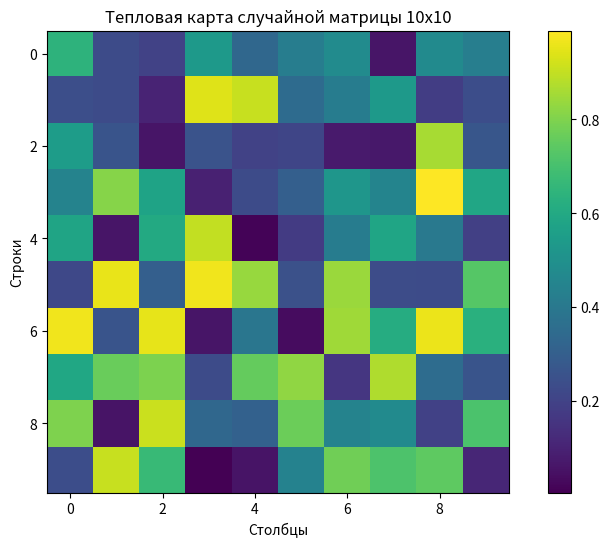

Recreate this plot in Python.
import numpy as np
import matplotlib.pyplot as plt

data = np.random.rand(10, 10)

plt.figure(figsize = (10, 6))
plt.imshow(data, cmap='viridis')
plt.colorbar()
plt.title('Тепловая карта случайной матрицы 10x10')
plt.xlabel('Столбцы')
plt.ylabel('Строки')
plt.show()
